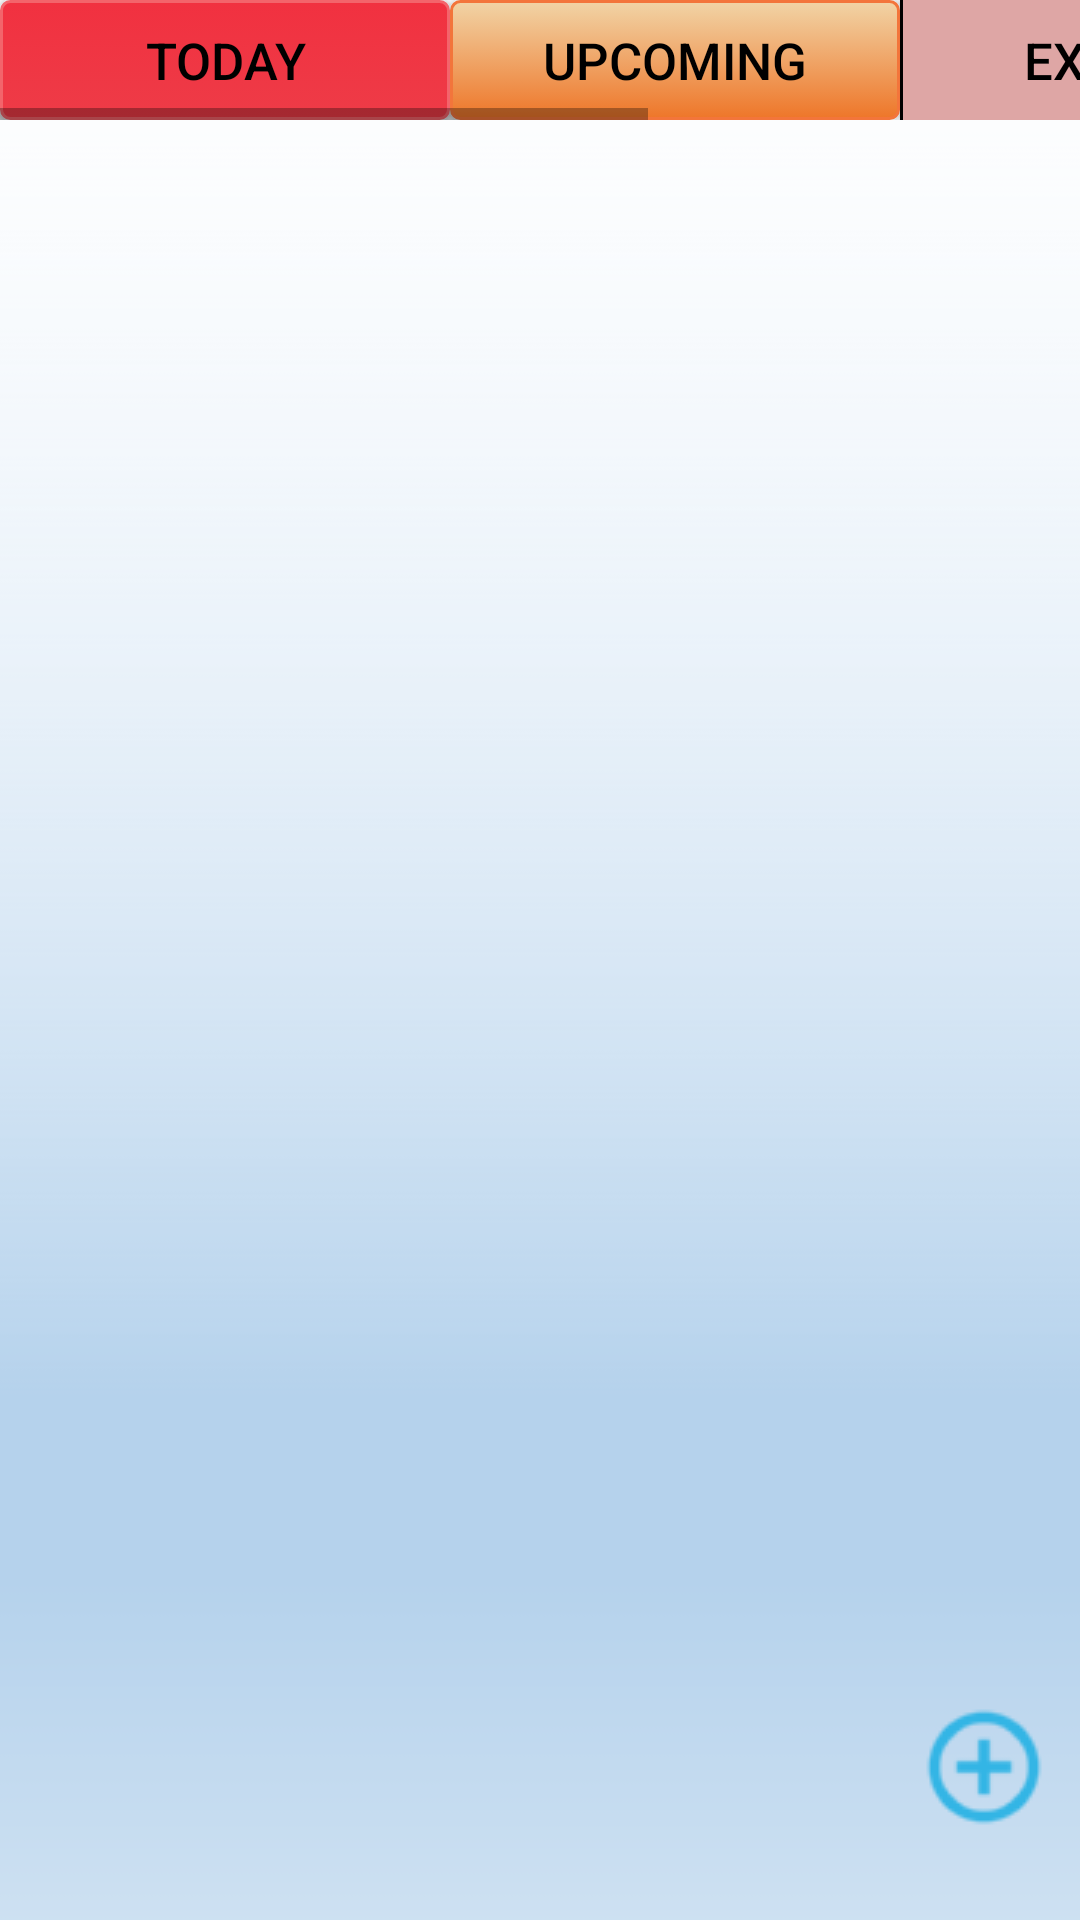

Here is an Android app screen rendered from its layout file. Give the layout XML and the strings, colors and styles it references.
<!-- AndroidManifest.xml: application theme AppTheme -->
<!-- res/layout/activity_main.xml -->
<LinearLayout xmlns:android="http://schemas.android.com/apk/res/android"
    xmlns:tools="http://schemas.android.com/tools"
    android:layout_width="match_parent"
    android:layout_height="match_parent"
    android:orientation = "vertical"
    android:background="@drawable/overall"
    tools:context=".MainActivity">

    <HorizontalScrollView
        android:layout_width="match_parent"
        android:layout_height="40dp"
        android:fillViewport="true"
        >
        <LinearLayout
            android:layout_width="match_parent"
            android:layout_height="wrap_content"
            android:orientation="horizontal">
            <Button
                style="?android:attr/buttonStyleSmall"
                android:layout_width="150dp"
                android:layout_height="wrap_content"
                android:text="@string/today"
                android:id="@+id/today"
                android:background="@drawable/today_button"
                android:layout_gravity="center_horizontal"
                android:textColor="#000000"
                android:textSize="17sp"
                android:onClick = "onClick_changeToToday"/>
            <Button
                style="?android:attr/buttonStyleSmall"
                android:layout_width="150dp"
                android:layout_height="wrap_content"
                android:text="@string/upcoming"
                android:id="@+id/upcoming"
                android:textColor="#000000"
                android:textSize="17sp"
                android:background="@drawable/upcoming_button"
                android:onClick = "onClick_changeToUpcoming"/>

            <Button
                style="?android:attr/buttonStyleSmall"
                android:layout_width="150dp"
                android:layout_height="wrap_content"
                android:text="@string/expired"
                android:background="@drawable/expired_button"
                android:id="@+id/expired"
                android:textColor="#000000"
                android:textSize="17sp"
                android:onClick = "onClick_changeToExpired"/>

            <Button
                style="?android:attr/buttonStyleSmall"
                android:layout_width="150dp"
                android:layout_height="wrap_content"
                android:text="@string/completed"
                android:id="@+id/completed"
                android:textColor="#000000"
                android:textSize="17sp"
                android:background="@drawable/completed_button"
                android:onClick = "onClick_changeToCompleted"/>

        </LinearLayout>
    </HorizontalScrollView>

    <FrameLayout
        android:id="@+id/contentFragment"
        android:layout_width="fill_parent"
        android:layout_height="fill_parent"
        android:layout_weight="1" />

    <Button
        style="?android:attr/buttonStyleSmall"
        android:layout_width="wrap_content"
        android:layout_height="wrap_content"
        android:drawableTop="@drawable/add_buttons"
        android:id="@+id/addTask"
        android:layout_gravity="right"
        android:background="@android:color/transparent"
        android:onClick = "onClick_goToAddTask"/>

</LinearLayout>
<!-- resources referenced by this layout -->
<resources>
  <!-- drawable add_buttons (drawable) -->
  <?xml version="1.0" encoding="utf-8"?>
  <selector xmlns:android="http://schemas.android.com/apk/res/android" >
  
      <item android:state_checked="true" android:state_pressed="true" android:drawable="@drawable/add_button" />
      <item android:state_pressed="true" android:drawable="@drawable/add_button" />
      <item android:state_checked="true" android:drawable="@drawable/add_button" />
      <item android:drawable="@drawable/add_button" />
  
  </selector>
  <!-- drawable completed_button (drawable) -->
  <?xml version="1.0" encoding="utf-8"?>
  <layer-list xmlns:android="http://schemas.android.com/apk/res/android" >
      <item>
          <shape
              android:shape="rectangle">
              <stroke android:width="1dp" android:color="#000000" />
              <solid android:color="#c9c9c9" />
  
          </shape>
      </item>
  
      <item android:right="1dp" android:left="1dp">
          <shape
              android:shape="rectangle">
              <stroke android:width="1dp" android:color="#c9c9c9" />
              <solid android:color="#00000000" />
          </shape>
      </item>
  
  </layer-list>
  <!-- drawable expired_button (drawable) -->
  <?xml version="1.0" encoding="utf-8"?>
  <layer-list xmlns:android="http://schemas.android.com/apk/res/android">
      <item>
          <shape android:shape="rectangle">
              <stroke
                  android:width="1dp"
                  android:color="#000000" />
              <solid android:color="#dea6a5" />
  
          </shape>
      </item>
  
      <item
          android:left="1dp"
          android:right="1dp">
          <shape android:shape="rectangle">
              <stroke
                  android:width="1dp"
                  android:color="#dea6a5" />
              <solid android:color="#00000000" />
          </shape>
      </item>
  
  </layer-list>
  <!-- drawable today_button (drawable) -->
  <?xml version="1.0" encoding="utf-8"?>
  <selector xmlns:android="http://schemas.android.com/apk/res/android">
      <item android:state_pressed="true">
          <shape android:shape="rectangle">
              <corners android:radius="3dip" />
              <stroke android:width="1dip" android:color="#ef2b0f" />
              <gradient android:angle="-90" android:endColor="#ec7e73" android:startColor="#e21a25" />
          </shape>
      </item>
      <item android:state_focused="true">
          <shape android:shape="rectangle">
              <corners android:radius="3dip" />
              <stroke android:width="1dip" android:color="#e5432e" />
              <solid android:color="#f1444c" />
          </shape>
      </item>
      <item>
          <shape android:shape="rectangle">
              <corners android:radius="3dip" />
              <stroke android:width="1dip" android:color="#f3646b" />
              <gradient android:angle="-90" android:endColor="#ee3b47" android:startColor="#f13140" />
          </shape>
      </item>
  </selector>
  <string name="completed">Completed</string>
  <string name="expired">Expired</string>
  <string name="today">Today</string>
  <string name="upcoming">Upcoming</string>
  <style name="AppTheme" parent="Theme.AppCompat.Light.DarkActionBar">
          
      </style>
</resources>
